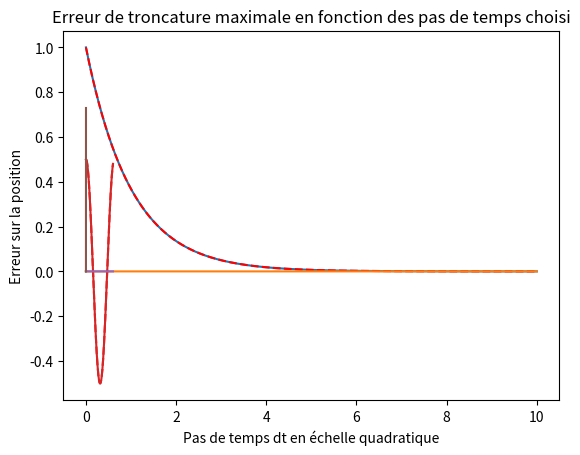

Reproduce this figure in Python.
# -*- coding: utf-8 -*-
"""
Created on Sat Jan 11 17:06:22 2020

@author: Perrotin
"""
#On choisit la méthode de Heun pour le schéma d'ordre 2
import numpy as np
import matplotlib.pyplot as plt

def solve_heun(f,x0,dt,t0,tf):
    t=[t0]
    x=np.array([x0])
    while t[-1]<tf:
        a=x[-1]+dt/2*(f(t[-1],x[-1])+f(t[-1]+dt,x[-1]+dt*f(t[-1],x[-1])))
        a=np.array([a])
        x=np.concatenate((x,a),axis=0)
        t.append(t[-1]+dt)
    return (t,x)

#On va tester le solver avec l'équation différentielle y'+y=0, et y(0)=1
    #sur l'intervalle [0;10], avec un pas de temps de 0.001
#La solution est la fonction définie sur R par f(x)=exp(-x)
  
#Paramètre d'entrée
dt=0.001
t0=0
tf=10
x0=1


def f(t,x):
    return -x


def fonction_reference(dt,t0,tf,x0):
    les_t=[t0]
    les_x=[x0]
    while les_t[-1]<tf:
        les_t.append(les_t[-1]+dt)
        les_x.append(np.exp(-les_t[-1]))
        
    return (les_t,les_x)

les_t2,les_x2=solve_heun(f,x0,dt,t0,tf)
les_t,les_x=fonction_reference(dt,t0,tf,x0)

plt.plot(les_t,les_x)
plt.plot(les_t2,les_x2,'r--')
plt.title('Courbes superposées de la fonction solution et de la résolution numérique')
plt.ylabel('Solution numérique en rouge')
plt.xlabel('temps t, dt=0.001')
plt.show()


les_x=np.array(les_x)    
les_x2=np.array(les_x2)

les_x=np.array(les_x)    

plt.plot(les_t,les_x-les_x2)
plt.title("Tracé de l'erreur de troncature en fonction du temps")
plt.xlabel('temps t, dt=0.001')
plt.show()   

#On va maintenant chercher à illustrer le fait que notre schéma soit d'ordre 2.
#Pour cela, on va faire un graphe de l'erreur de troncature maximale en fonction
#de dt, dt allant de 0.0001 à 0.1. Si l'on prend une échelle quadratique en dt, on 
#devrait donc avoir une droite.   

les_dt=np.linspace(0.0001,.1,100)
erreur_tronc=[]
for delta in les_dt:
    les_t2,les_x2=solve_heun(f,x0,delta,t0,tf)
    les_t,les_x=fonction_reference(delta,t0,tf,x0)
    les_x=np.array(les_x)    
    erreur_tronc.append(max(abs((les_x-les_x2))))

les_dt2=[k**2 for k in les_dt]
plt.plot(les_dt2,erreur_tronc)
plt.title('Erreur de troncature maximale en fonction des pas de temps choisi')
plt.xlabel('Pas de temps dt en échelle quadratique')
plt.show() 

#On va tester le solver avec l'équation différentielle y''+10²y=0, et y(0)=0.5 et y'(0)=0
    #sur l'intervalle [0;10], avec un pas de temps de 0.001
    #Il s'agit d'un oscillateur amortie.
    
##La solution est la fonction définie sur R par f(t)=0.5*cos(10*t)
#  
##Paramètre d'entrée
#dt=0.001
#t0=0
#tf=0.6
#x0=[0.5,0]
#
#
#def f(t,x):
#    return np.array([x[1],-10**2*x[0]])
#
#
#def fonction_reference(dt,t0,tf,x0):
#    les_t=[t0]
#    les_x=[x0]
#    while les_t[-1]<tf:
#        les_t.append(les_t[-1]+dt)
#        les_x.append(0.5*np.cos(10*les_t[-1]))
#    return (les_t,les_x)
#
#
#les_t2,les_x2=solve_heun(f,x0,dt,t0,tf)
#les_t,les_x=fonction_reference(dt,t0,tf,x0[0])
#
#
#plt.plot(les_t2,les_x2[:,0],"r--")
#plt.plot(les_t,les_x)
#plt.title('Courbes superposées de la fonction solution et de la résolution numérique')
#plt.ylabel('Solution numérique en rouge')
#plt.xlabel('temps t, dt=0.001')
#plt.show()
#
#les_x=np.array(les_x)    
#
#plt.plot(les_t,les_x-les_x2[:,0])
#plt.title("Tracé de l'erreur de troncature en fonction du temps")
#plt.xlabel('temps t, dt=0.001')
#plt.show()   
#    
#les_dt=np.linspace(0.0001,.015,100)
#erreur_tronc=[]
#for delta in les_dt:
#    les_x2=solve_heun(f,x0,delta,t0,tf)[1]
#    les_x=fonction_reference(delta,t0,tf,x0[0])[1]
#    les_x=np.array(les_x)    
#    les_x2=np.array(les_x2[:,0])
#    erreur_tronc.append(max(abs(les_x-les_x2)))
#
#les_dt2=[k**2 for k in les_dt]
#plt.plot(les_dt2,erreur_tronc)
#plt.title('Erreur de troncature maximale en fonction des pas de temps choisi')
#plt.xlabel('Pas de temps dt en échelle quadratique')
#plt.show()  


 
#Paramètre d'entrée
dt=0.001
t0=0
tf=0.6
x0=[0.5,0]


def f(t,x):
    return np.array([x[1],-10**2*x[0]])


def fonction_reference(dt,t0,tf,x0):
    les_t=[t0]
    les_x=np.array([x0])
    while les_t[-1]<tf:
        les_t.append(les_t[-1]+dt)
        les_x=np.insert(les_x, len(les_x), np.array([0.5*np.cos(10*les_t[-1]),-0.5*10*np.sin(10*les_t[-1])]), axis=0)
    return (les_t,les_x)


les_t2,les_x2=solve_heun(f,x0,dt,t0,tf)
les_t,les_x=fonction_reference(dt,t0,tf,x0)


plt.plot(les_t2,les_x2[:,0],"r--")
plt.plot(les_t,les_x[:,0])
plt.title('Courbes superposées de la fonction solution \net de la résolution numérique')
plt.ylabel('Solution numérique en rouge \n Position x')
plt.xlabel('temps t, dt=0.001')
plt.show()

les_x=np.array(les_x)    

plt.plot(les_t,abs(les_x[:,0]-les_x2[:,0]))
plt.title("Tracé de l'erreur de troncature en fonction du temps en valeur absolue")
plt.ylabel("Erreur sur la position")
plt.xlabel('temps t, dt=0.001')
plt.show()   

#On choisit comme norme la norme infinie qui renvoie le maximum des composantes d'un vecteur


dt=0.001
t0=0
tf=1
x0=[0.5,0]
    
les_dt=np.linspace(0.0001,0.03,100) #Pas de temps maximal tel qu'on ait au moins 20 itération sur l'intervalle
erreur_tronc=[]
for delta in les_dt:
    les_x2=solve_heun(f,x0,delta,t0,tf)[1]
    les_x=fonction_reference(delta,t0,tf,x0)[1]
    erreur_tronc.append(np.max(abs(les_x-les_x2)))

les_dt2=[k**2 for k in les_dt]

plt.plot(les_dt2,erreur_tronc)
plt.title('Erreur de troncature maximale en fonction des pas de temps choisi')
plt.xlabel('Pas de temps dt en échelle quadratique')
plt.show()  

